The GitHub repository qasim418/Chocolathon contains a labelled image folder "images" with 33 categories: cocoa shot amaretto, cocoa shot bourbon, cocoa shot chocolate cake, cocoa shot old fashioned, cocoa shot tequila, cocoa shot whiskey, truffle amaretto, truffle bananas foster, truffle brownie batter, truffle caramel apple cider, truffle champagne, truffle cheesecake, truffle confetti cake, truffle cookies and cream, truffle creamsicle, truffle creme brulee, truffle dulce de leche, truffle espresso martini, truffle grey salt caramel, truffle key lime pie, truffle lemon, truffle manhattan, truffle maple cream, truffle peanut butter caramel, truffle pineapple moscato, truffle pistachio, truffle pumpkin spice latte, truffle raspberry, truffle s mores, truffle salted caramel, truffle strawberry shortcake, truffle tea honey, truffle turtle. Examples follow, each with its label.

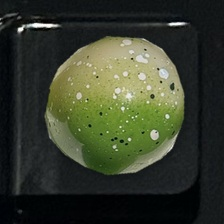
Label: truffle key lime pie

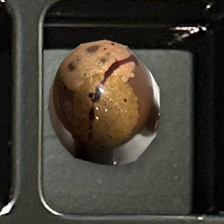
Label: truffle maple cream

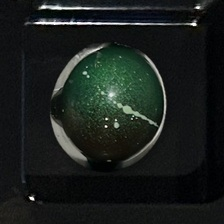
Label: truffle pistachio

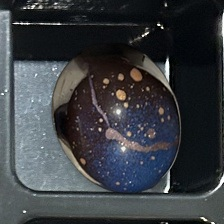
Label: truffle cheesecake

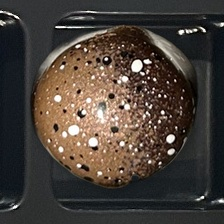
Label: truffle creme brulee

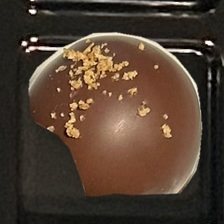
Label: cocoa shot old fashioned
